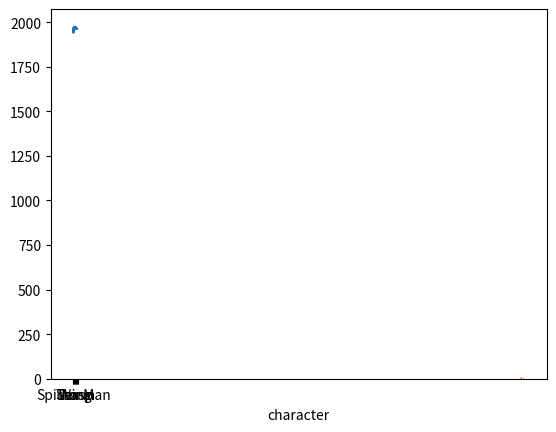

Python code for this plot:
import numpy as np
import pandas as pd
import matplotlib.pyplot as plt

# Enable inline plotting
# %matplotlib inline

# Print the pandas version and the configuration
print(pd.__version__)

# DataFrame creation
# Create an empty pandas DataFrame
empty_df = pd.DataFrame(data=[None], index=[None], columns=[None])
print("Empty DataFrame:\n", empty_df, "\n")

# Create a marvel_df pandas DataFrame with the given marvel data
marvel_data = [
    ['Spider-Man', 'male', 1962],
    ['Captain America', 'male', 1941],
    ['Wolverine', 'male', 1974],
    ['Iron Man', 'male', 1963],
    ['Thor', 'male', 1963],
    ['Thing', 'male', 1961],
    ['Mister Fantastic', 'male', 1961],
    ['Hulk', 'male', 1962],
    ['Beast', 'male', 1963],
    ['Invisible Woman', 'female', 1961],
    ['Storm', 'female', 1975],
    ['Namor', 'male', 1939],
    ['Hawkeye', 'male', 1964],
    ['Daredevil', 'male', 1964],
    ['Doctor Strange', 'male', 1963],
    ['Hank Pym', 'male', 1962],
    ['Scarlet Witch', 'female', 1964],
    ['Wasp', 'female', 1963],
    ['Black Widow', 'female', 1964],
    ['Vision', 'male', 1968]
]

marvel_df = pd.DataFrame(data=marvel_data)
print("marvel_df DataFrame:\n", marvel_df, "\n")

# Add column names to the marvel_df
marvel_df.columns = ["character", "gender", "first_appearance"]
print("marvel_df DataFrame with column names:\n", marvel_df, "\n")

# Add index names to the marvel_df (use the character name as index)
marvel_df.index = marvel_df["character"]
print("marvel_df DataFrame with index names:\n", marvel_df, "\n")

# Drop the name column as it's now the index
marvel_df = marvel_df.drop(["character"], axis=1)
print("marvel_df DataFrame after dropping the character column:\n", marvel_df, "\n")

# Drop 'Namor' and 'Hank Pym' rows
marvel_df = marvel_df.drop(['Namor', 'Hank Pym'])
print("marvel_df DataFrame after dropping 'Namor' and 'Hank Pym' rows:\n", marvel_df, "\n")

# DataFrame selection, slicing and indexation
# Show the first 5 elements on marvel_df
print("First 5 elements on marvel_df:\n", marvel_df.iloc[:5], "\n")

# Show the last 5 elements on marvel_df
print("Last 5 elements on marvel_df:\n", marvel_df.iloc[-5:], "\n")

# Show just the sex of the first 5 elements on marvel_df
print("Sex of the first 5 elements on marvel_df:\n", marvel_df.iloc[:5, 1], "\n")

# Show the first_appearance of all middle elements on marvel_df
print("First appearance of all middle elements:\n", marvel_df.iloc[1:-1, 1], "\n")

# Show the first and last elements on marvel_df
print("The first and last elements:\n", marvel_df.iloc[[0, -1]], "\n")

# DataFrame manipulation and operations
# Modify the first_appearance of 'Vision' to year 1964
marvel_df.loc["Vision", "first_appearance"] = 1964
print("marvel_df DataFrame after modifying the first_appearance of 'Vision' to year 1964:\n", marvel_df, "\n")

# Add a new column to marvel_df called 'years_since' with the years since first_appearance
marvel_df["years_since"] = 2024 - marvel_df["first_appearance"]
print("marvel_df DataFrame after adding the 'years_since' column:\n", marvel_df, "\n")

# DataFrame boolean arrays (also called masks)
# Make a mask showing the female characters
print("Mask showing female characters: \n", marvel_df["gender"] == "female", "\n")

# Get the male characters
male_char = marvel_df[marvel_df["gender"] == "male"]
print("Male characters: \n", male_char, "\n")

# Get the characters with first_appearance after 1970
print("Characters with first_appearance after 1970: \n", marvel_df[marvel_df["first_appearance"] > 1970], "\n")

# Get the female characters with first_appearance after 1970
print("Female Characters with first_appearance after 1970: \n", marvel_df[(marvel_df["first_appearance"] > 1970) & (marvel_df["gender"] == "female")], "\n")

# DataFrame summary statistics
# Show basic statistics of marvel_df
print("Basic statistics of marvel_df: \n", marvel_df.describe(), "\n")

# Show the mean value of first_appearance
print("Mean value of first_appearance: \n", marvel_df["first_appearance"].mean(), "\n")

# Show the min value of first_appearance
print("Minimum value of first_appearance: \n", marvel_df["first_appearance"].min(), "\n")

# Get the characters with the min value of first_appearance
print("Characters with the min value of first_appearance: \n", marvel_df.iloc[marvel_df["first_appearance"].argmin()], "\n")

# DataFrame basic plotting
# Reset index names of marvel_df
print("Reset index names of marvel_df: \n", marvel_df.reset_index(), "\n")

# Plot the values of first_appearance
marvel_df["first_appearance"].plot()
plt.show()

# Plot a histogram with values of first_appearance
plt.hist(marvel_df["first_appearance"])
plt.show()
